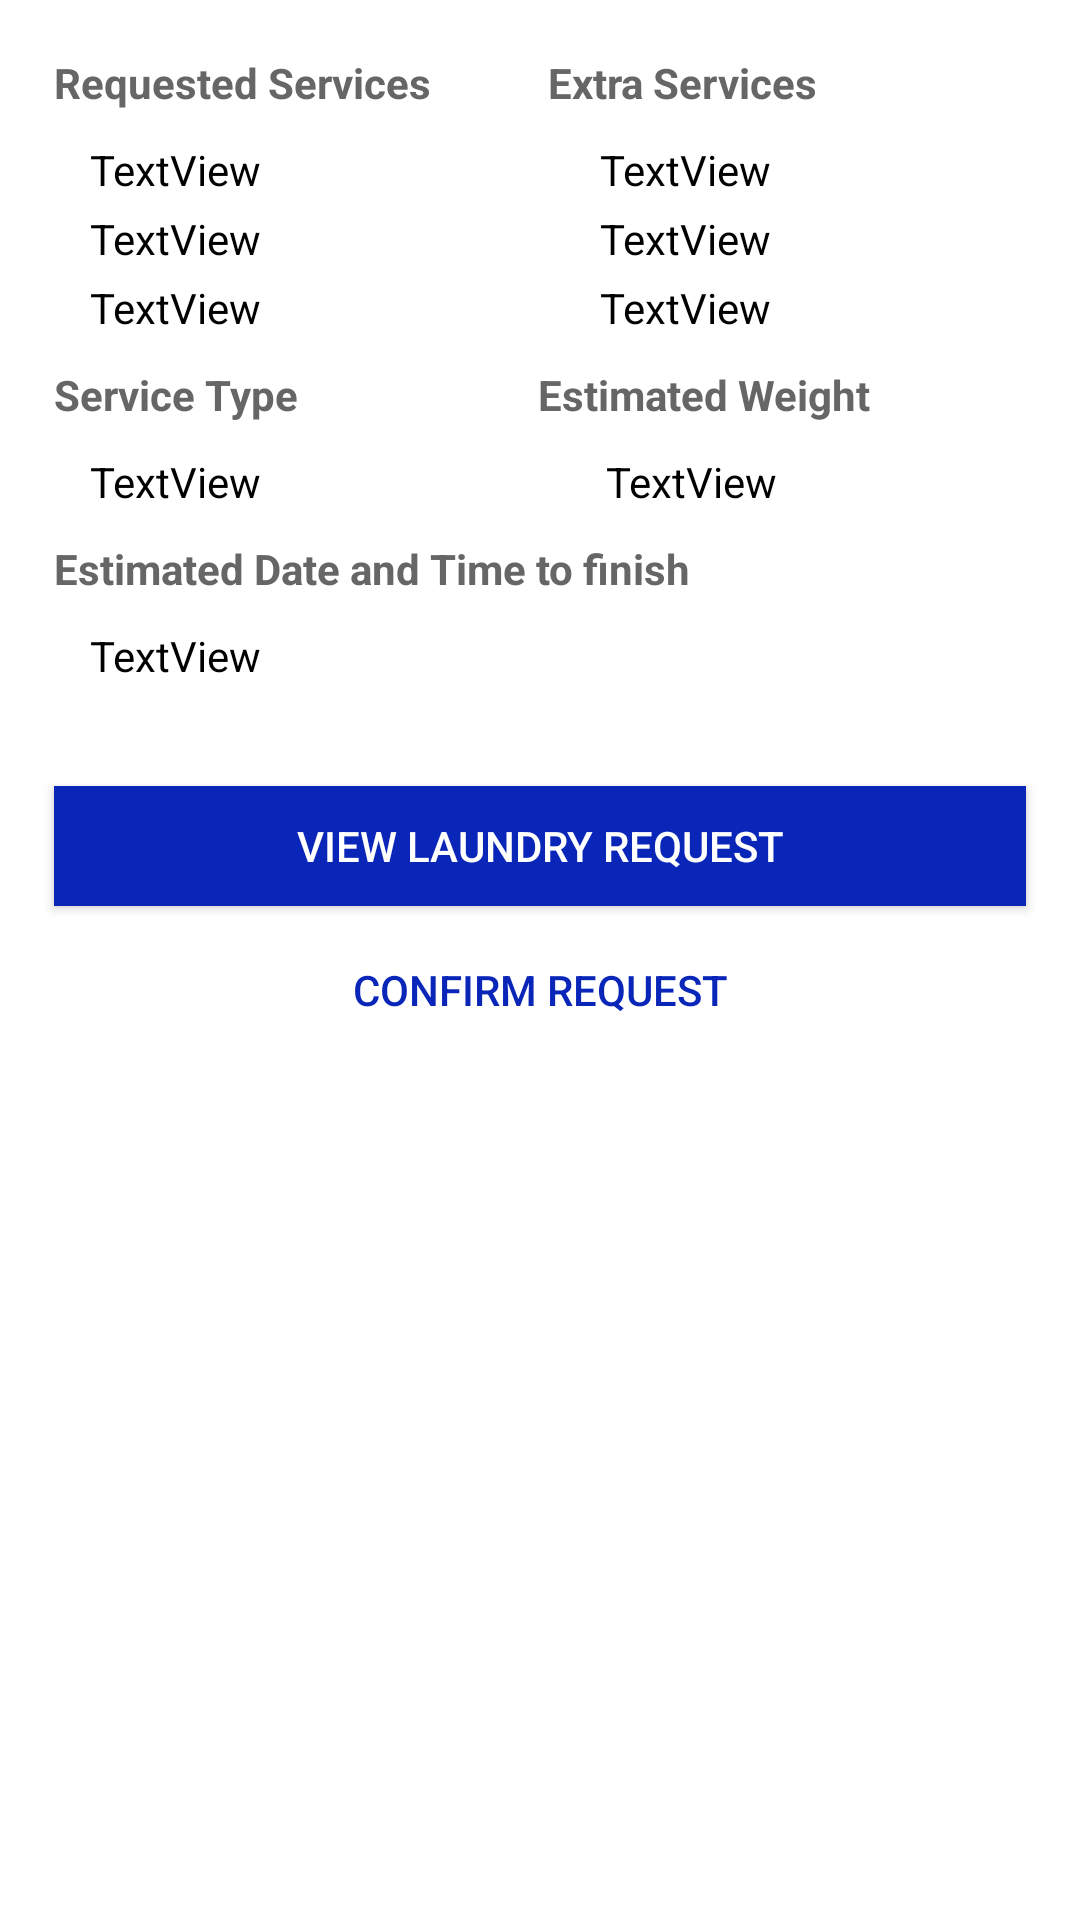

Layout XML and referenced resources for this Android screen:
<!-- AndroidManifest.xml: application theme AppTheme -->
<!-- res/layout/shop_bookings_adpater.xml -->
<?xml version="1.0" encoding="utf-8"?>
<LinearLayout xmlns:android="http://schemas.android.com/apk/res/android"
    xmlns:app="http://schemas.android.com/apk/res-auto"
    xmlns:tools="http://schemas.android.com/tools"
    android:layout_width="match_parent"
    android:layout_height="wrap_content"
    android:layout_margin="5dp"
    android:orientation="vertical"
    android:padding="10dp">

    <LinearLayout
        android:layout_width="match_parent"
        android:layout_height="wrap_content"
        android:orientation="horizontal">

        <ImageView
            android:id="@+id/photo"
            android:layout_width="158dp"
            android:layout_height="wrap_content"
            android:layout_weight="1"
            app:srcCompat="@mipmap/ic_launcher_round" />

        <LinearLayout
            android:layout_width="match_parent"
            android:layout_height="match_parent"
            android:layout_weight="1"
            android:orientation="vertical">

            <LinearLayout
                android:layout_width="match_parent"
                android:layout_height="match_parent"
                android:layout_weight="1"
                android:orientation="vertical">

                <TextView
                    android:id="@+id/meters"
                    android:layout_width="match_parent"
                    android:layout_height="wrap_content"
                    android:paddingTop="15dp"
                    android:text="TextView"
                    android:textColor="@android:color/background_dark" />

                <TextView
                    android:id="@+id/name"
                    android:layout_width="match_parent"
                    android:layout_height="wrap_content"
                    android:text="TextView"
                    android:textColor="@android:color/background_dark"
                    android:textStyle="bold" />
            </LinearLayout>
        </LinearLayout>

    </LinearLayout>

    <LinearLayout
        android:layout_width="match_parent"
        android:layout_height="wrap_content"
        android:orientation="vertical">

        <LinearLayout
            android:layout_width="match_parent"
            android:layout_height="wrap_content"
            android:orientation="horizontal">

            <TextView
                android:id="@+id/label1"
                android:layout_width="95dp"
                android:layout_height="wrap_content"
                android:layout_weight="1"
                android:padding="8dp"
                android:text="Requested Services"
                android:textColor="@color/gray"
                android:textStyle="bold" />

            <TextView
                android:id="@+id/label2"
                android:layout_width="wrap_content"
                android:layout_height="wrap_content"
                android:layout_weight="1"
                android:padding="8dp"
                android:text="Extra Services"
                android:textColor="@color/gray"
                android:textStyle="bold" />
        </LinearLayout>
    </LinearLayout>

    <LinearLayout
        android:layout_width="match_parent"
        android:layout_height="wrap_content"
        android:orientation="vertical">

        <LinearLayout
            android:layout_width="match_parent"
            android:layout_height="wrap_content"
            android:orientation="horizontal">

            <TextView
                android:id="@+id/tv_reqservice1"
                android:layout_width="wrap_content"
                android:layout_height="wrap_content"
                android:layout_weight="1"
                android:paddingLeft="20dp"
                android:paddingTop="2dp"
                android:paddingBottom="2dp"
                android:text="TextView"
                android:textColor="@android:color/background_dark" />

            <TextView
                android:id="@+id/tv_extservice1"
                android:layout_width="wrap_content"
                android:layout_height="wrap_content"
                android:layout_weight="1"
                android:paddingLeft="20dp"
                android:paddingTop="2dp"
                android:paddingBottom="2dp"
                android:text="TextView"
                android:textColor="@android:color/background_dark" />
        </LinearLayout>
    </LinearLayout>

    <LinearLayout
        android:layout_width="match_parent"
        android:layout_height="wrap_content"
        android:orientation="vertical">

        <LinearLayout
            android:layout_width="match_parent"
            android:layout_height="wrap_content"
            android:orientation="horizontal">

            <TextView
                android:id="@+id/tv_reqservice2"
                android:layout_width="wrap_content"
                android:layout_height="wrap_content"
                android:layout_weight="1"
                android:paddingLeft="20dp"
                android:paddingTop="2dp"
                android:paddingBottom="2dp"
                android:text="TextView"
                android:textColor="@android:color/background_dark" />

            <TextView
                android:id="@+id/tv_extservice2"
                android:layout_width="wrap_content"
                android:layout_height="wrap_content"
                android:layout_weight="1"
                android:paddingLeft="20dp"
                android:paddingTop="2dp"
                android:paddingBottom="2dp"
                android:text="TextView"
                android:textColor="@android:color/background_dark" />
        </LinearLayout>
    </LinearLayout>

    <LinearLayout
        android:layout_width="match_parent"
        android:layout_height="wrap_content"
        android:orientation="vertical">

        <LinearLayout
            android:layout_width="match_parent"
            android:layout_height="wrap_content"
            android:orientation="horizontal">

            <TextView
                android:id="@+id/tv_reqservice3"
                android:layout_width="wrap_content"
                android:layout_height="wrap_content"
                android:layout_weight="1"
                android:paddingLeft="20dp"
                android:paddingTop="2dp"
                android:paddingBottom="2dp"
                android:text="TextView"
                android:textColor="@android:color/background_dark" />

            <TextView
                android:id="@+id/tv_extservice3"
                android:layout_width="wrap_content"
                android:layout_height="wrap_content"
                android:layout_weight="1"
                android:paddingLeft="20dp"
                android:paddingTop="2dp"
                android:paddingBottom="2dp"
                android:text="TextView"
                android:textColor="@android:color/background_dark" />
        </LinearLayout>
    </LinearLayout>

    <LinearLayout
        android:layout_width="match_parent"
        android:layout_height="wrap_content"
        android:orientation="vertical">

        <LinearLayout
            android:layout_width="match_parent"
            android:layout_height="wrap_content"
            android:orientation="horizontal">

            <TextView
                android:id="@+id/label3"
                android:layout_width="110dp"
                android:layout_height="wrap_content"
                android:layout_weight="1"
                android:padding="8dp"
                android:text="Service Type"
                android:textColor="@color/gray"
                android:textStyle="bold" />

            <TextView
                android:id="@+id/label4"
                android:layout_width="wrap_content"
                android:layout_height="wrap_content"
                android:layout_weight="1"
                android:padding="8dp"
                android:text="Estimated Weight"
                android:textColor="@color/gray"
                android:textStyle="bold" />
        </LinearLayout>
    </LinearLayout>

    <LinearLayout
        android:layout_width="match_parent"
        android:layout_height="wrap_content"
        android:orientation="vertical">

        <LinearLayout
            android:layout_width="match_parent"
            android:layout_height="wrap_content"
            android:orientation="horizontal">

            <TextView
                android:id="@+id/tv_servicetype"
                android:layout_width="5dp"
                android:layout_height="wrap_content"
                android:layout_weight="1"
                android:paddingLeft="20dp"
                android:paddingTop="2dp"
                android:paddingBottom="2dp"
                android:text="TextView"
                android:textColor="@android:color/background_dark" />

            <TextView
                android:id="@+id/tv_weight"
                android:layout_width="1dp"
                android:layout_height="wrap_content"
                android:layout_weight="1"
                android:paddingLeft="20dp"
                android:paddingTop="2dp"
                android:paddingBottom="2dp"
                android:text="TextView"
                android:textColor="@android:color/background_dark" />

        </LinearLayout>
    </LinearLayout>

    <LinearLayout
        android:layout_width="match_parent"
        android:layout_height="wrap_content"
        android:orientation="vertical">

        <LinearLayout
            android:layout_width="match_parent"
            android:layout_height="wrap_content"
            android:orientation="horizontal">

            <TextView
                android:id="@+id/contact1"
                android:layout_width="wrap_content"
                android:layout_height="wrap_content"
                android:layout_weight="1"
                android:padding="8dp"
                android:text="Estimated Date and Time to finish"
                android:textColor="@color/gray"
                android:textStyle="bold" />

        </LinearLayout>
    </LinearLayout>

    <LinearLayout
        android:layout_width="match_parent"
        android:layout_height="wrap_content"
        android:orientation="vertical">

        <LinearLayout
            android:layout_width="match_parent"
            android:layout_height="wrap_content"
            android:orientation="horizontal">

            <TextView
                android:id="@+id/tv_datetime"
                android:layout_width="wrap_content"
                android:layout_height="wrap_content"
                android:layout_weight="1"
                android:paddingLeft="20dp"
                android:paddingTop="2dp"
                android:paddingBottom="2dp"
                android:text="TextView"
                android:textColor="@android:color/background_dark" />

        </LinearLayout>

        <Button
            android:id="@+id/btn_viewlaundry"
            android:layout_width="match_parent"
            android:layout_height="40dp"
            android:layout_gravity="center"
            android:layout_marginStart="8dp"
            android:layout_marginLeft="8dp"
            android:layout_marginTop="32dp"
            android:layout_marginEnd="8dp"
            android:layout_marginRight="8dp"
            android:background="@color/darkBlue"

            android:text="View Laundry Request"
            android:textColor="@android:color/background_light" />

        <Button
            android:id="@+id/btn_confirm"
            android:layout_width="365dp"
            android:layout_height="40dp"
            android:layout_gravity="center"
            android:layout_margin="8dp"
            android:layout_marginStart="8dp"
            android:layout_marginEnd="8dp"
            android:background="@drawable/bordered_button"
            android:gravity="center"
            android:text="Confirm Request"
            android:textColor="@color/darkBlue" />

    </LinearLayout>
</LinearLayout>
<!-- resources referenced by this layout -->
<resources>
  <color name="darkBlue">#0926B8</color>
  <color name="gray">#666666</color>
</resources>
